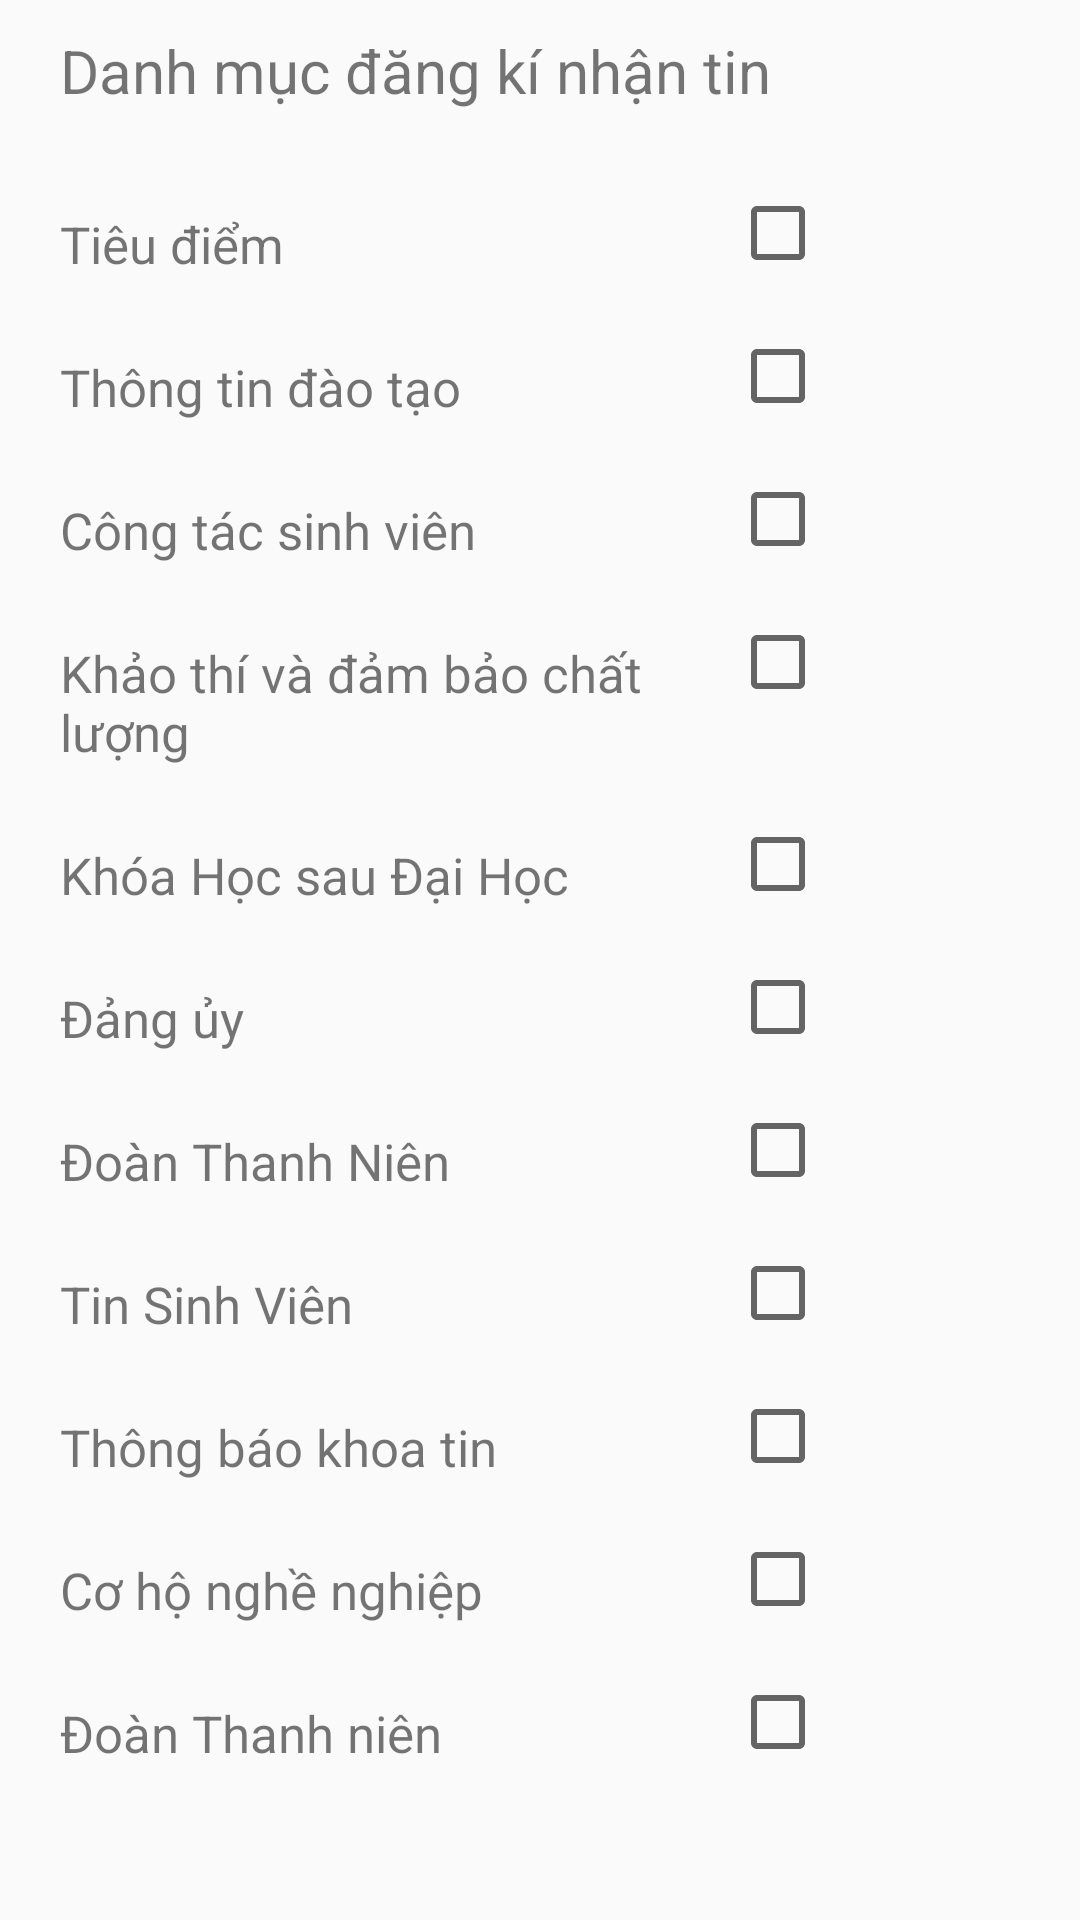

This screen was rendered from an Android layout file. Write that file and the resources it references.
<!-- AndroidManifest.xml: application theme NoActionBarTheme -->
<!-- res/layout/dangkinhantin.xml -->
<?xml version="1.0" encoding="utf-8"?>
<LinearLayout xmlns:android="http://schemas.android.com/apk/res/android"
    android:layout_width="match_parent"
    android:layout_height="match_parent"
    android:layout_margin="10dp"
    android:orientation="vertical">

    <TextView
        android:layout_width="match_parent"
        android:layout_height="55dp"
        android:layout_marginLeft="10dp"
        android:background="@color/primary_dark"
        android:padding="10dp"
        android:text="Danh mục đăng kí nhận tin"
        android:textSize="20sp" />

    <ScrollView
        android:layout_width="match_parent"
        android:layout_height="match_parent">

        <LinearLayout
            android:layout_width="match_parent"
            android:layout_height="match_parent"
            android:layout_marginLeft="10dp"
            android:orientation="vertical">

            <LinearLayout
                android:layout_width="match_parent"
                android:layout_height="wrap_content"
                android:orientation="horizontal"
                android:weightSum="3">

                <TextView

                    android:id="@+id/textViewTieuDiem"
                    android:layout_width="0dp"
                    android:layout_height="wrap_content"
                    android:layout_marginTop="5dp"
                    android:layout_weight="2"
                    android:background="@drawable/textvieuborder"
                    android:padding="10dp"
                    android:text="Tiêu điểm "
                    android:textSize="17sp" />

                <CheckBox
                    android:id="@+id/checkBoxTieuDiem"
                    android:layout_width="0dp"
                    android:layout_height="wrap_content"
                    android:layout_weight="1" />
            </LinearLayout>

            <LinearLayout
                android:layout_width="match_parent"
                android:layout_height="wrap_content"
                android:orientation="horizontal"
                android:weightSum="3">

                <TextView

                    android:id="@+id/textViewThongTinDaoTao"

                    android:layout_width="0dp"
                    android:layout_height="wrap_content"
                    android:layout_marginTop="5dp"
                    android:layout_weight="2"
                    android:background="@drawable/textvieuborder"
                    android:padding="10dp"
                    android:text="Thông tin đào tạo"
                    android:textSize="17sp" />

                <CheckBox
                    android:id="@+id/checkBoxThongTinDaoTao"
                    android:layout_width="0dp"
                    android:layout_height="wrap_content"
                    android:layout_weight="1" />
            </LinearLayout>

            <LinearLayout
                android:layout_width="match_parent"
                android:layout_height="wrap_content"
                android:orientation="horizontal"
                android:weightSum="3">

                <TextView

                    android:id="@+id/textViewCongTacSinhVien"

                    android:layout_width="0dp"
                    android:layout_height="wrap_content"
                    android:layout_marginTop="5dp"
                    android:layout_weight="2"
                    android:background="@drawable/textvieuborder"
                    android:padding="10dp"
                    android:text="Công tác sinh viên "
                    android:textSize="17sp" />

                <CheckBox
                    android:id="@+id/checkBoxCongTacSinhVien"
                    android:layout_width="0dp"
                    android:layout_height="wrap_content"
                    android:layout_weight="1" />
            </LinearLayout>

            <LinearLayout
                android:layout_width="match_parent"
                android:layout_height="wrap_content"
                android:orientation="horizontal"
                android:weightSum="3">

                <TextView

                    android:id="@+id/textViewKhaoThi"

                    android:layout_width="0dp"
                    android:layout_height="wrap_content"
                    android:layout_marginTop="5dp"
                    android:layout_weight="2"
                    android:background="@drawable/textvieuborder"
                    android:padding="10dp"
                    android:text="Khảo thí và đảm bảo chất lượng "
                    android:textSize="17sp" />

                <CheckBox
                    android:id="@+id/checkBoxKhaoThi"
                    android:layout_width="0dp"
                    android:layout_height="wrap_content"
                    android:layout_weight="1" />
            </LinearLayout>

            <LinearLayout
                android:layout_width="match_parent"
                android:layout_height="wrap_content"
                android:orientation="horizontal"
                android:weightSum="3">

                <TextView

                    android:id="@+id/textViewKhoaHocSauDaiHoc"

                    android:layout_width="0dp"
                    android:layout_height="wrap_content"
                    android:layout_marginTop="5dp"
                    android:layout_weight="2"
                    android:background="@drawable/textvieuborder"
                    android:padding="10dp"
                    android:text="Khóa Học sau Đại Học"
                    android:textSize="17sp" />

                <CheckBox
                    android:id="@+id/checkBoxKhoaHocSauDaiHoc"
                    android:layout_width="0dp"
                    android:layout_height="wrap_content"
                    android:layout_weight="1" />
            </LinearLayout>


            <LinearLayout
                android:layout_width="match_parent"
                android:layout_height="wrap_content"
                android:orientation="horizontal"
                android:weightSum="3">

                <TextView

                    android:id="@+id/textViewDangUy"

                    android:layout_width="0dp"
                    android:layout_height="wrap_content"
                    android:layout_marginTop="5dp"
                    android:layout_weight="2"
                    android:background="@drawable/textvieuborder"
                    android:padding="10dp"
                    android:text="Đảng ủy"
                    android:textSize="17sp" />

                <CheckBox
                    android:id="@+id/checkBoxDangUy"
                    android:layout_width="0dp"
                    android:layout_height="wrap_content"
                    android:layout_weight="1" />
            </LinearLayout>

            <LinearLayout
                android:layout_width="match_parent"
                android:layout_height="wrap_content"
                android:orientation="horizontal"
                android:weightSum="3">

                <TextView

                    android:id="@+id/textViewDoanThanhNien"
                    android:layout_width="0dp"
                    android:layout_height="wrap_content"
                    android:layout_marginTop="5dp"
                    android:layout_weight="2"
                    android:background="@drawable/textvieuborder"
                    android:padding="10dp"
                    android:text="Đoàn Thanh Niên "
                    android:textSize="17sp" />

                <CheckBox
                    android:id="@+id/checkBoxDoanThanhNien"
                    android:layout_width="0dp"
                    android:layout_height="wrap_content"
                    android:layout_weight="1" />
            </LinearLayout>

            <LinearLayout
                android:layout_width="match_parent"
                android:layout_height="wrap_content"
                android:orientation="horizontal"
                android:weightSum="3">

                <TextView

                    android:id="@+id/textViewTinSinhVien"
                    android:layout_width="0dp"
                    android:layout_height="wrap_content"
                    android:layout_marginTop="5dp"
                    android:layout_weight="2"
                    android:background="@drawable/textvieuborder"
                    android:padding="10dp"
                    android:text="Tin Sinh Viên"
                    android:textSize="17sp" />

                <CheckBox
                    android:id="@+id/checkBoxTinSinhVien"
                    android:layout_width="0dp"
                    android:layout_height="wrap_content"
                    android:layout_weight="1" />
            </LinearLayout>

            <LinearLayout
                android:layout_width="match_parent"
                android:layout_height="wrap_content"
                android:orientation="horizontal"
                android:weightSum="3">

                <TextView
                    android:id="@+id/textViewThongBao"
                    android:layout_width="0dp"
                    android:layout_height="wrap_content"
                    android:layout_marginTop="5dp"
                    android:layout_weight="2"
                    android:background="@drawable/textvieuborder"
                    android:padding="10dp"
                    android:text="Thông báo khoa tin "
                    android:textSize="17sp" />

                <CheckBox
                    android:id="@+id/checkBoxThongBao"
                    android:layout_width="0dp"
                    android:layout_height="wrap_content"
                    android:layout_weight="1" />
            </LinearLayout>

            <LinearLayout
                android:layout_width="match_parent"
                android:layout_height="wrap_content"
                android:orientation="horizontal"
                android:weightSum="3">

                <TextView

                    android:id="@+id/textViewCoHoiNgheNghiep"
                    android:layout_width="0dp"
                    android:layout_height="wrap_content"
                    android:layout_marginTop="5dp"
                    android:layout_weight="2"
                    android:background="@drawable/textvieuborder"
                    android:padding="10dp"
                    android:text="Cơ hộ nghề nghiệp "
                    android:textSize="17sp" />

                <CheckBox
                    android:id="@+id/checkBoxCoHoiNgheNghiep"
                    android:layout_width="0dp"
                    android:layout_height="wrap_content"
                    android:layout_weight="1" />
            </LinearLayout>

            <LinearLayout
                android:layout_width="match_parent"
                android:layout_height="wrap_content"
                android:orientation="horizontal"
                android:weightSum="3">

                <TextView
                    android:id="@+id/textViewDoanThanhNienIT"
                    android:layout_width="0dp"
                    android:layout_height="wrap_content"
                    android:layout_marginTop="5dp"
                    android:layout_weight="2"
                    android:background="@drawable/textvieuborder"
                    android:padding="10dp"
                    android:text="Đoàn Thanh niên "
                    android:textSize="17sp" />

                <CheckBox
                    android:id="@+id/checkBoxDoanThanhNienIt"
                    android:layout_width="0dp"
                    android:layout_height="wrap_content"
                    android:layout_weight="1" />
            </LinearLayout>

        </LinearLayout>

    </ScrollView>
</LinearLayout>
<!-- resources referenced by this layout -->
<resources>
  <style name="NoActionBarTheme" parent="Theme.AppCompat.Light.NoActionBar">
          
          <item name="colorPrimary">@color/primary_dark</item>
          
          <item name="colorPrimaryDark">@color/primary_dark</item>
          
          <item name="colorAccent">#FF4081</item>
          <item name="android:textColorPrimary">#111</item>
          <item name="windowActionBar">false</item>
  
  
      </style>
</resources>
